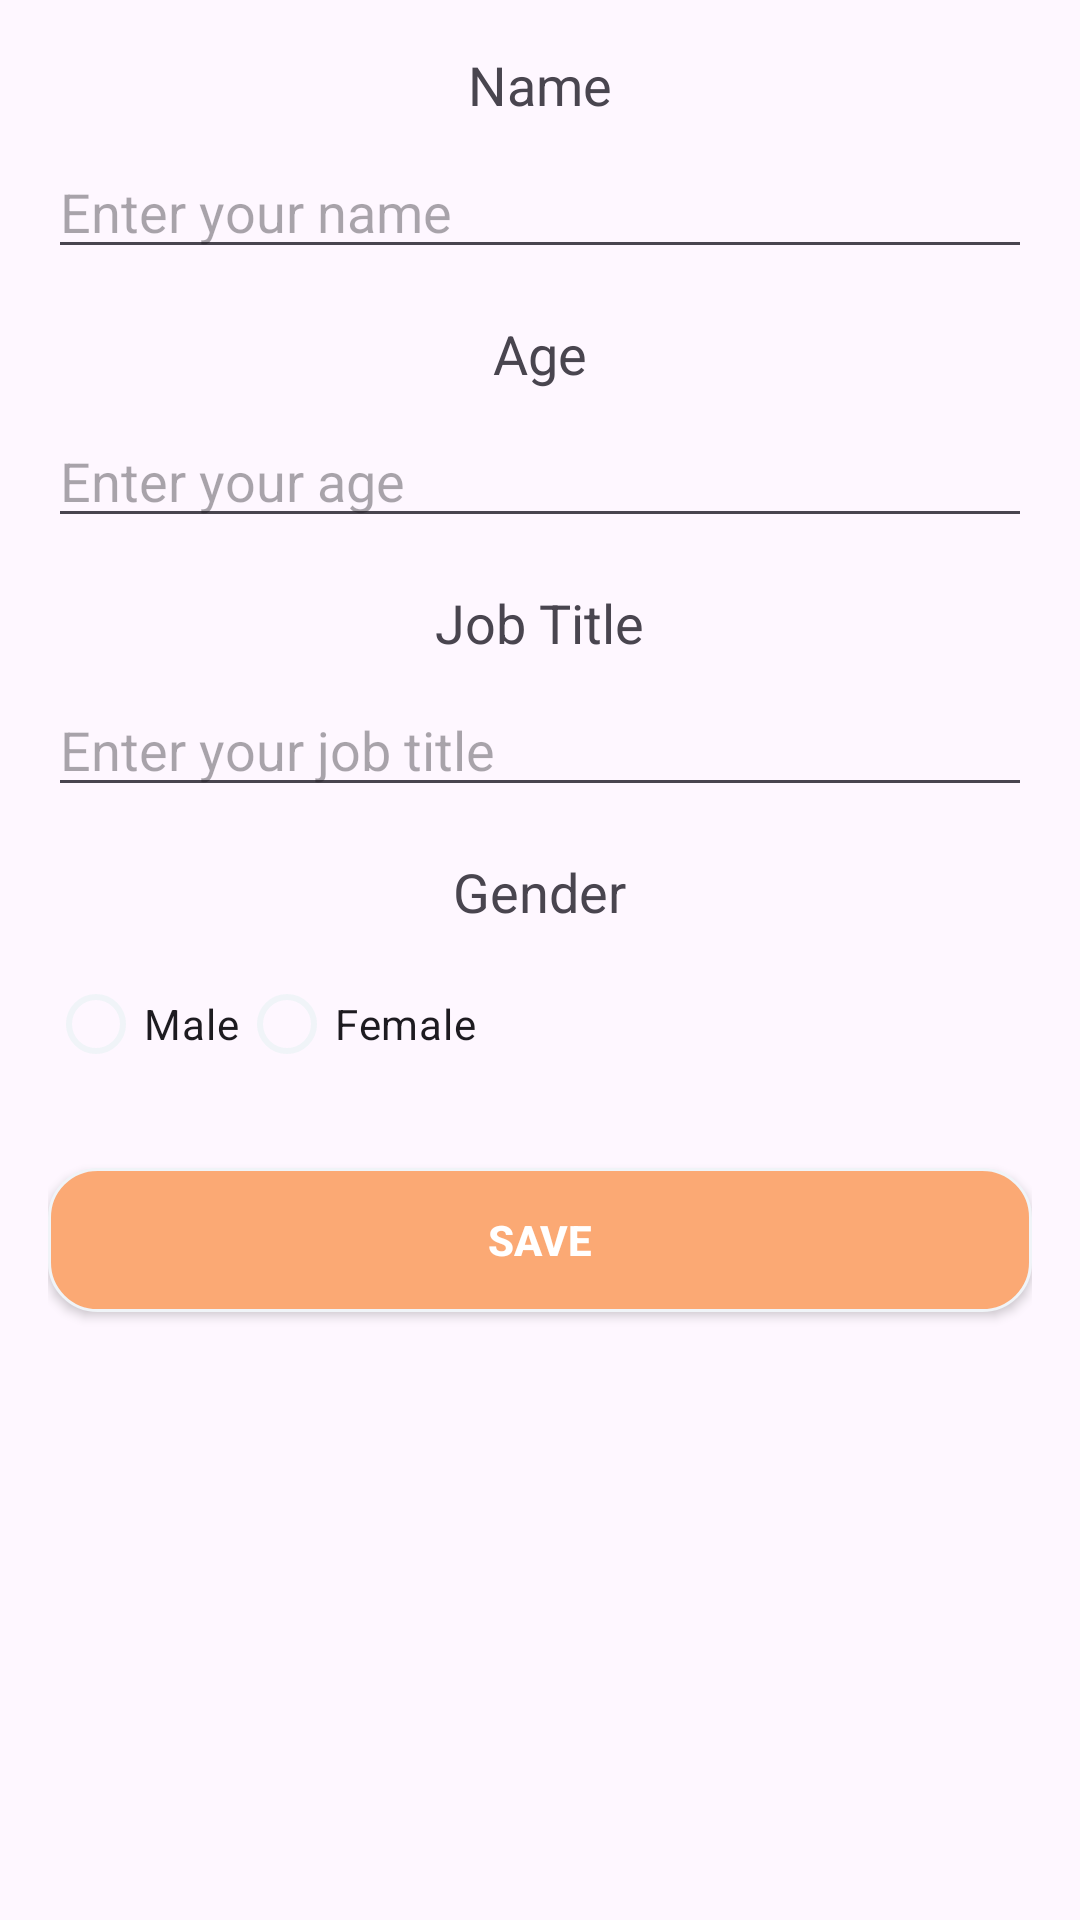

Write the Android layout XML for this screen, with the resource values it uses.
<!-- AndroidManifest.xml: application theme Theme.MadarSoftTask -->
<!-- res/layout/fragment_input.xml -->
<LinearLayout xmlns:android="http://schemas.android.com/apk/res/android"
    xmlns:app="http://schemas.android.com/apk/res-auto"
    android:layout_width="match_parent"
    android:layout_height="match_parent"
    android:gravity="center_horizontal"
    android:orientation="vertical"
    android:padding="16dp">

    
    <TextView
        android:id="@+id/nameLabel"
        android:layout_width="wrap_content"
        android:layout_height="wrap_content"
        android:text="Name"
        android:textAppearance="?android:attr/textAppearanceMedium" />

    <EditText
        android:id="@+id/nameInput"
        android:layout_width="match_parent"
        android:layout_height="wrap_content"
        android:layout_marginTop="8dp"
        android:hint="Enter your name"
        android:importantForAccessibility="yes" />

    
    <TextView
        android:id="@+id/ageLabel"
        android:layout_width="wrap_content"
        android:layout_height="wrap_content"
        android:layout_marginTop="16dp"
        android:text="Age"
        android:textAppearance="?android:attr/textAppearanceMedium" />

    <EditText
        android:id="@+id/ageInput"
        android:layout_width="match_parent"
        android:layout_height="wrap_content"
        android:layout_marginTop="8dp"
        android:hint="Enter your age"
        android:importantForAccessibility="yes"
        android:inputType="number" />

    
    <TextView
        android:id="@+id/jobLabel"
        android:layout_width="wrap_content"
        android:layout_height="wrap_content"
        android:layout_marginTop="16dp"
        android:text="Job Title"
        android:textAppearance="?android:attr/textAppearanceMedium" />

    <EditText
        android:id="@+id/jobInput"
        android:layout_width="match_parent"
        android:layout_height="wrap_content"
        android:layout_marginTop="8dp"
        android:hint="Enter your job title"
        android:importantForAccessibility="yes" />

    
    <TextView
        android:id="@+id/genderLabel"
        android:layout_width="wrap_content"
        android:layout_height="wrap_content"
        android:layout_marginTop="16dp"
        android:text="Gender"
        android:textAppearance="?android:attr/textAppearanceMedium" />

    <RadioGroup
        android:id="@+id/genderRadioGroup"
        android:layout_width="match_parent"
        android:layout_height="wrap_content"
        android:layout_marginTop="8dp"
        android:orientation="horizontal">

        <RadioButton
            android:id="@+id/maleRadio"
            android:layout_width="wrap_content"
            android:layout_height="wrap_content"
            android:buttonTint="@color/radio_button_selector"
            android:text="Male"
            android:textColor="@color/radio_button_selector"
            app:buttonTint="@color/radio_button_tint_selector" />


        <RadioButton
            android:id="@+id/femaleRadio"
            android:layout_width="wrap_content"
            android:layout_height="wrap_content"
            android:buttonTint="@color/radio_button_selector"
            android:text="Female"
            android:textColor="@color/radio_button_selector"
            app:buttonTint="@color/radio_button_tint_selector" />

    </RadioGroup>

    
    <androidx.appcompat.widget.AppCompatButton
        android:id="@+id/saveButton"
        android:layout_width="match_parent"
        android:layout_height="wrap_content"
        android:layout_marginTop="24dp"
        android:background="@drawable/button_background"
        android:padding="12dp"
        android:text="Save"
        android:textColor="@android:color/white"
        android:textStyle="bold" />
</LinearLayout>
<!-- resources referenced by this layout -->
<resources>
  <!-- drawable button_background (drawable) -->
  <shape xmlns:android="http://schemas.android.com/apk/res/android">
      <solid android:color="@color/colorPrimary" />
      <corners android:radius="16dp" />
      <padding
          android:left="8dp"
          android:top="8dp"
          android:right="8dp"
          android:bottom="8dp" />
      <stroke
          android:width="1dp"
          android:color="@color/colorAccent" />
  </shape>
  <style name="Theme.MadarSoftTask" parent="Base.Theme.MadarSoftTask" />
  <color name="colorPrimary">#FBA974</color>
  <color name="colorAccent">#f0f4f8</color>
  <style name="Base.Theme.MadarSoftTask" parent="Theme.Material3.DayNight.NoActionBar">
          
          
          <item name="android:statusBarColor">@color/colorPrimary</item>
  
      </style>
</resources>
